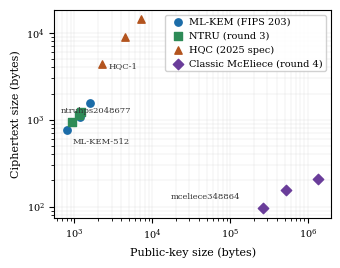
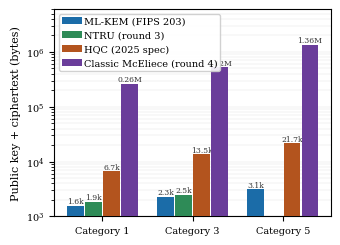

Generate these figures, in order, with matplotlib:
#!/usr/bin/env python3
"""Generate the two comparison figures for the PQC KEM survey.

All sizes in bytes, taken from: FIPS 203 (ML-KEM); NTRU round-3
submission (Oct 2020); Classic McEliece round-4 submission (Oct 2022);
HQC specification of 22 Aug 2025.
"""
import matplotlib
matplotlib.use("Agg")
import matplotlib.pyplot as plt
import numpy as np

plt.rcParams.update({
    "font.family": "serif",
    "font.size": 8,
    "axes.labelsize": 8,
    "legend.fontsize": 7,
    "xtick.labelsize": 7,
    "ytick.labelsize": 7,
    "figure.dpi": 150,
})

# family -> list of (label, pk, ct)
DATA = {
    "ML-KEM (FIPS 203)": [
        ("ML-KEM-512", 800, 768),
        ("ML-KEM-768", 1184, 1088),
        ("ML-KEM-1024", 1568, 1568),
    ],
    "NTRU (round 3)": [
        ("ntruhps2048677", 930, 930),
        ("ntruhrss701", 1138, 1138),
        ("ntruhps4096821", 1230, 1230),
    ],
    "HQC (2025 spec)": [
        ("HQC-1", 2241, 4433),
        ("HQC-3", 4514, 8978),
        ("HQC-5", 7237, 14421),
    ],
    "Classic McEliece (round 4)": [
        ("348864", 261120, 96),
        ("460896", 524160, 156),
        ("8192128", 1357824, 208),
    ],
}

MARKERS = {"ML-KEM (FIPS 203)": "o", "NTRU (round 3)": "s",
           "HQC (2025 spec)": "^", "Classic McEliece (round 4)": "D"}
COLORS = {"ML-KEM (FIPS 203)": "#1b6ca8", "NTRU (round 3)": "#2e8b57",
          "HQC (2025 spec)": "#b3541e", "Classic McEliece (round 4)": "#6a3d9a"}

# ---- Figure 1: pk vs ct, log-log scatter ----------------------------------
fig, ax = plt.subplots(figsize=(3.45, 2.7))
for fam, rows in DATA.items():
    pks = [r[1] for r in rows]
    cts = [r[2] for r in rows]
    ax.scatter(pks, cts, marker=MARKERS[fam], color=COLORS[fam],
               s=28, label=fam, zorder=3)
# annotate one representative point per family
ann = [("ML-KEM-512", 800, 768, (4, -10)),
       ("ntruhps2048677", 930, 930, (-8, 7)),
       ("HQC-1", 2241, 4433, (5, -3)),
       ("mceliece348864", 261120, 96, (-66, 7))]
for label, x, y, off in ann:
    ax.annotate(label, (x, y), textcoords="offset points", xytext=off,
                fontsize=6, color="#333333")
ax.set_xscale("log")
ax.set_yscale("log")
ax.set_xlabel("Public-key size (bytes)")
ax.set_ylabel("Ciphertext size (bytes)")
ax.grid(True, which="both", linewidth=0.3, alpha=0.4)
ax.legend(loc="upper right", framealpha=0.9, handletextpad=0.2,
          borderpad=0.3)
fig.tight_layout()
fig.savefig("fig_pk_vs_ct.pdf")
plt.close(fig)

# ---- Figure 2: per-handshake transfer (pk+ct) by category, log bars -------
cats = ["Category 1", "Category 3", "Category 5"]
series = {
    "ML-KEM (FIPS 203)": [800 + 768, 1184 + 1088, 1568 + 1568],
    "NTRU (round 3)": [930 + 930, 1230 + 1230, None],
    "HQC (2025 spec)": [2241 + 4433, 4514 + 8978, 7237 + 14421],
    "Classic McEliece (round 4)": [261120 + 96, 524160 + 156,
                                   1357824 + 208],
}
fig, ax = plt.subplots(figsize=(3.45, 2.5))
width = 0.2
x = np.arange(len(cats))
for i, (fam, vals) in enumerate(series.items()):
    xs = [x[j] + (i - 1.5) * width for j in range(len(cats))
          if vals[j] is not None]
    ys = [v for v in vals if v is not None]
    bars = ax.bar(xs, ys, width=width * 0.92, color=COLORS[fam],
                  label=fam, zorder=3)
    for b, v in zip(bars, ys):
        txt = f"{v/1000:.1f}k" if v < 100000 else f"{v/1e6:.2f}M"
        ax.annotate(txt, (b.get_x() + b.get_width() / 2, v),
                    textcoords="offset points", xytext=(0, 1.5),
                    ha="center", fontsize=5.5, color="#333333")
ax.set_yscale("log")
ax.set_ylim(1e3, 6e6)
ax.set_xticks(x)
ax.set_xticklabels(cats)
ax.set_ylabel("Public key + ciphertext (bytes)")
ax.grid(True, axis="y", which="both", linewidth=0.3, alpha=0.4)
ax.legend(loc="upper left", framealpha=0.9, handletextpad=0.2,
          borderpad=0.3, ncol=1)
fig.tight_layout()
fig.savefig("fig_handshake_cost.pdf")
plt.close(fig)

print("wrote fig_pk_vs_ct.pdf and fig_handshake_cost.pdf")
